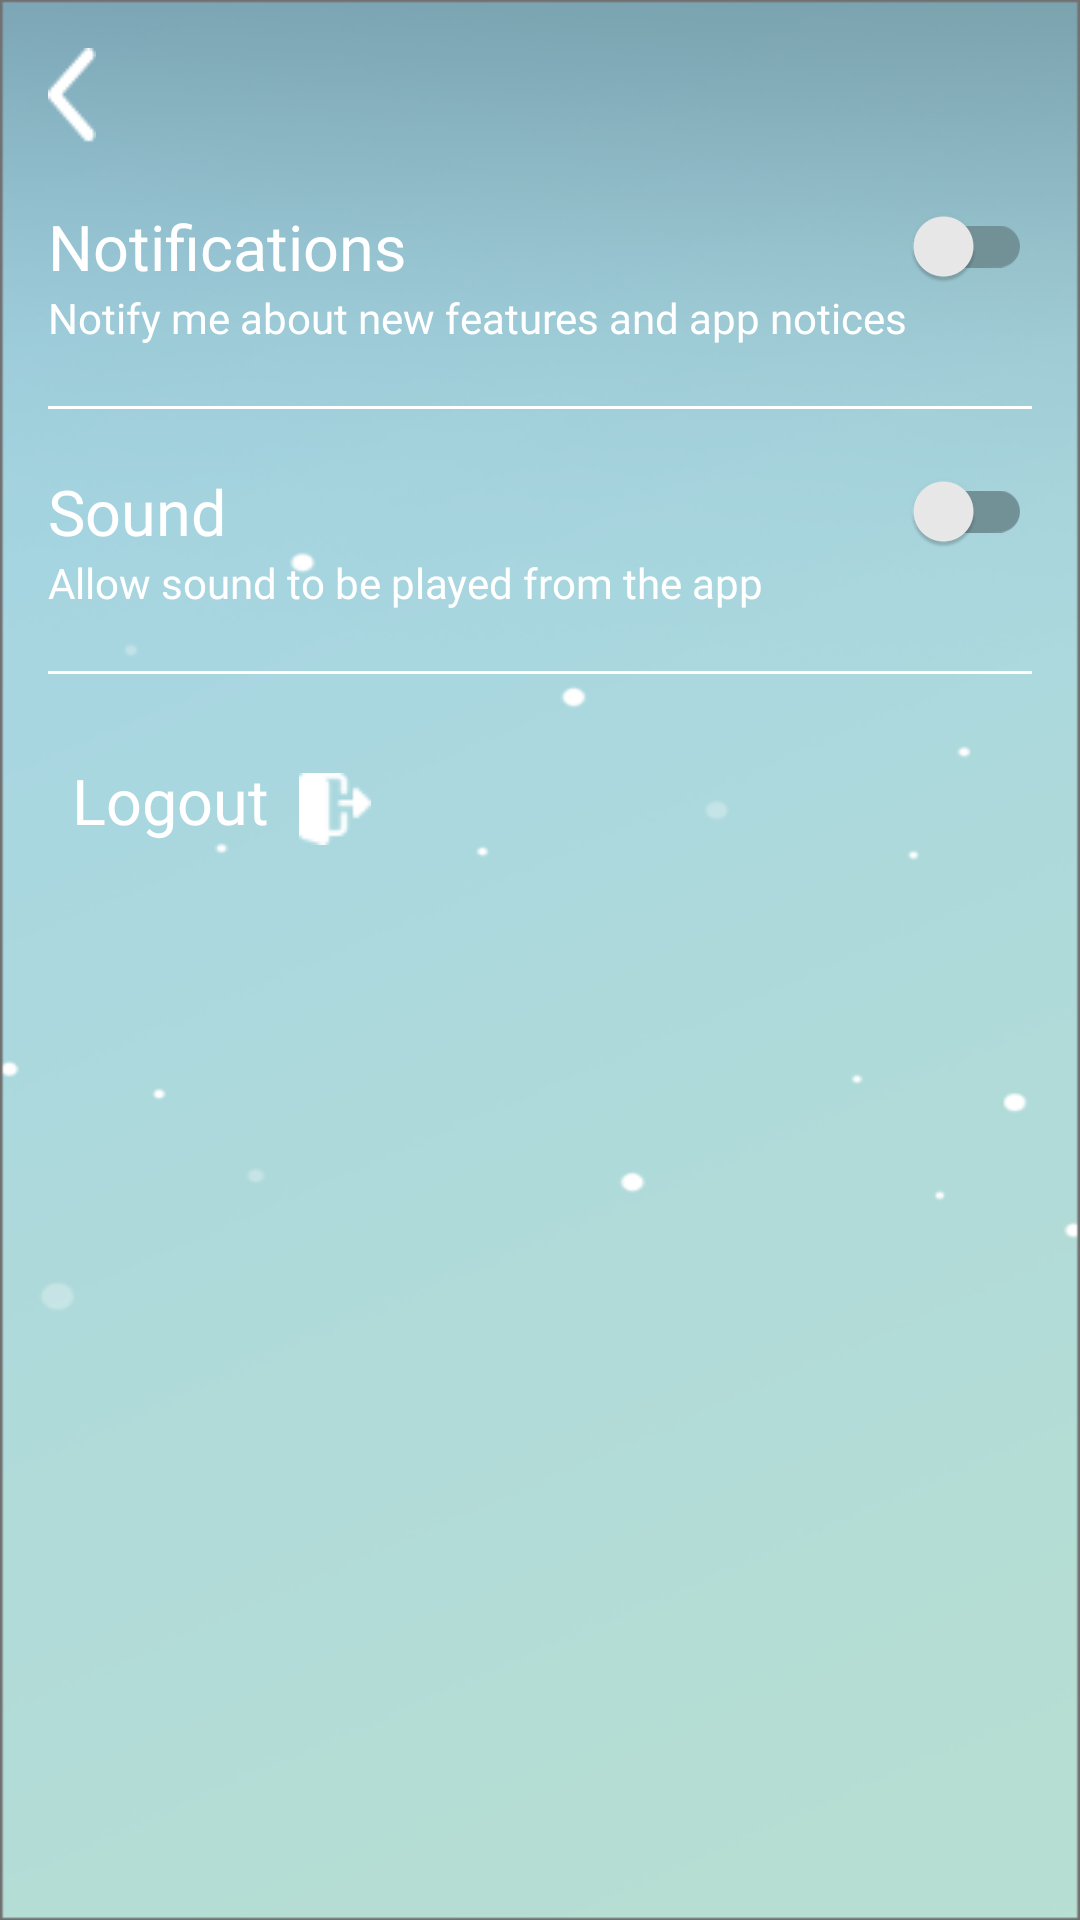

This screen was rendered from an Android layout file. Write that file and the resources it references.
<!-- AndroidManifest.xml: application theme Theme.ANDE -->
<!-- res/layout/activity_settings_page.xml -->
<?xml version="1.0" encoding="utf-8"?>
<androidx.constraintlayout.widget.ConstraintLayout xmlns:android="http://schemas.android.com/apk/res/android"
    xmlns:app="http://schemas.android.com/apk/res-auto"
    xmlns:tools="http://schemas.android.com/tools"
    android:layout_width="match_parent"
    android:layout_height="match_parent"
    tools:context=".activity.SettingsPage"
    android:background="@drawable/defaultbackground">

    <LinearLayout
        android:layout_width="match_parent"
        android:layout_height="match_parent"
        android:orientation="vertical"
        android:padding="16dp"
        tools:context=".SettingsActivity"
        tools:layout_editor_absoluteX="-117dp"
        tools:layout_editor_absoluteY="117dp">
        <ImageView
            android:id="@+id/settingsPageBackButton"
            android:onClick="onClick"
            android:layout_width="wrap_content"
            android:layout_height="wrap_content"
            android:layout_marginBottom="20dp"
            app:srcCompat="@drawable/arrow_back" />

        <androidx.appcompat.widget.SwitchCompat
            android:id="@+id/switchNotifications"
            android:layout_width="match_parent"
            android:layout_height="wrap_content"
            android:fontFamily="@font/barlow_bold"
            android:text="Notifications"
            android:textColor="@color/white"
            android:textSize="21dp"
            app:thumbTint="@color/settings_switch_thumb_selector"
            app:trackTint="@color/settings_switch_track_selector" />

        <TextView
            android:id="@+id/switchNotificationsDescription"
            android:layout_width="match_parent"
            android:layout_height="wrap_content"
            android:text="Notify me about new features and app notices"
            android:fontFamily="@font/barlow_regular"
            android:textColor="@color/white"
            android:textSize="14dp" />

        <View
            android:layout_width="match_parent"
            android:layout_height="1dp"
            android:layout_marginVertical="20dp"
            android:background="#FFFFFF"/>

        <androidx.appcompat.widget.SwitchCompat
            android:id="@+id/switchSound"
            android:layout_width="match_parent"
            android:layout_height="wrap_content"
            android:fontFamily="@font/barlow_bold"
            android:text="Sound"
            android:textColor="@color/white"
            android:textSize="21dp"
            app:thumbTint="@color/settings_switch_thumb_selector"
            app:trackTint="@color/settings_switch_track_selector"/>

        <TextView
            android:id="@+id/switchSoundDescriptions"
            android:layout_width="match_parent"
            android:layout_height="wrap_content"
            android:text="Allow sound to be played from the app"
            android:fontFamily="@font/barlow_regular"
            android:textColor="@color/white"
            android:textSize="14dp" />

        <View
            android:layout_width="match_parent"
            android:layout_height="1dp"
            android:layout_marginVertical="20dp"
            android:background="#FFFFFF"/>

        <RelativeLayout
        android:layout_width="match_parent"
        android:layout_height="wrap_content"
        android:padding="8dp" >

            <TextView
                android:id="@+id/logout"
                android:layout_width="wrap_content"
                android:layout_height="wrap_content"
                android:fontFamily="@font/barlow_bold"
                android:onClick="onClick"
                android:text="Logout"
                android:textColor="@color/white"
                android:textSize="21dp" />

            <ImageView
                android:id="@+id/logoutIcon"
                android:layout_width="wrap_content"
                android:layout_height="wrap_content"
                android:layout_marginLeft="10dp"
                android:layout_marginTop="5dp"
                android:layout_toRightOf="@id/logout"
                android:onClick="onClick"
                android:src="@drawable/logout_icon" />

    </RelativeLayout>


    </LinearLayout>

</androidx.constraintlayout.widget.ConstraintLayout>
<!-- resources referenced by this layout -->
<resources>
  <color name="white">#FFFFFFFF</color>
  <!-- drawable arrow_back: png bitmap (drawable, 568 bytes) -->
  <!-- drawable defaultbackground: png bitmap (drawable, 83491 bytes) -->
  <!-- drawable logout_icon: png bitmap (drawable, 587 bytes) -->
  <style name="Theme.ANDE" parent="Base.Theme.ANDE" />
  <style name="Base.Theme.ANDE" parent="Theme.AppCompat.Light.NoActionBar">
          <item name="colorPrimary">#7DA9AC</item>
          <item name="colorAccent">#8AD4D9</item>
          <item name="android:statusBarColor">#94B4BA</item>
      </style>
</resources>
